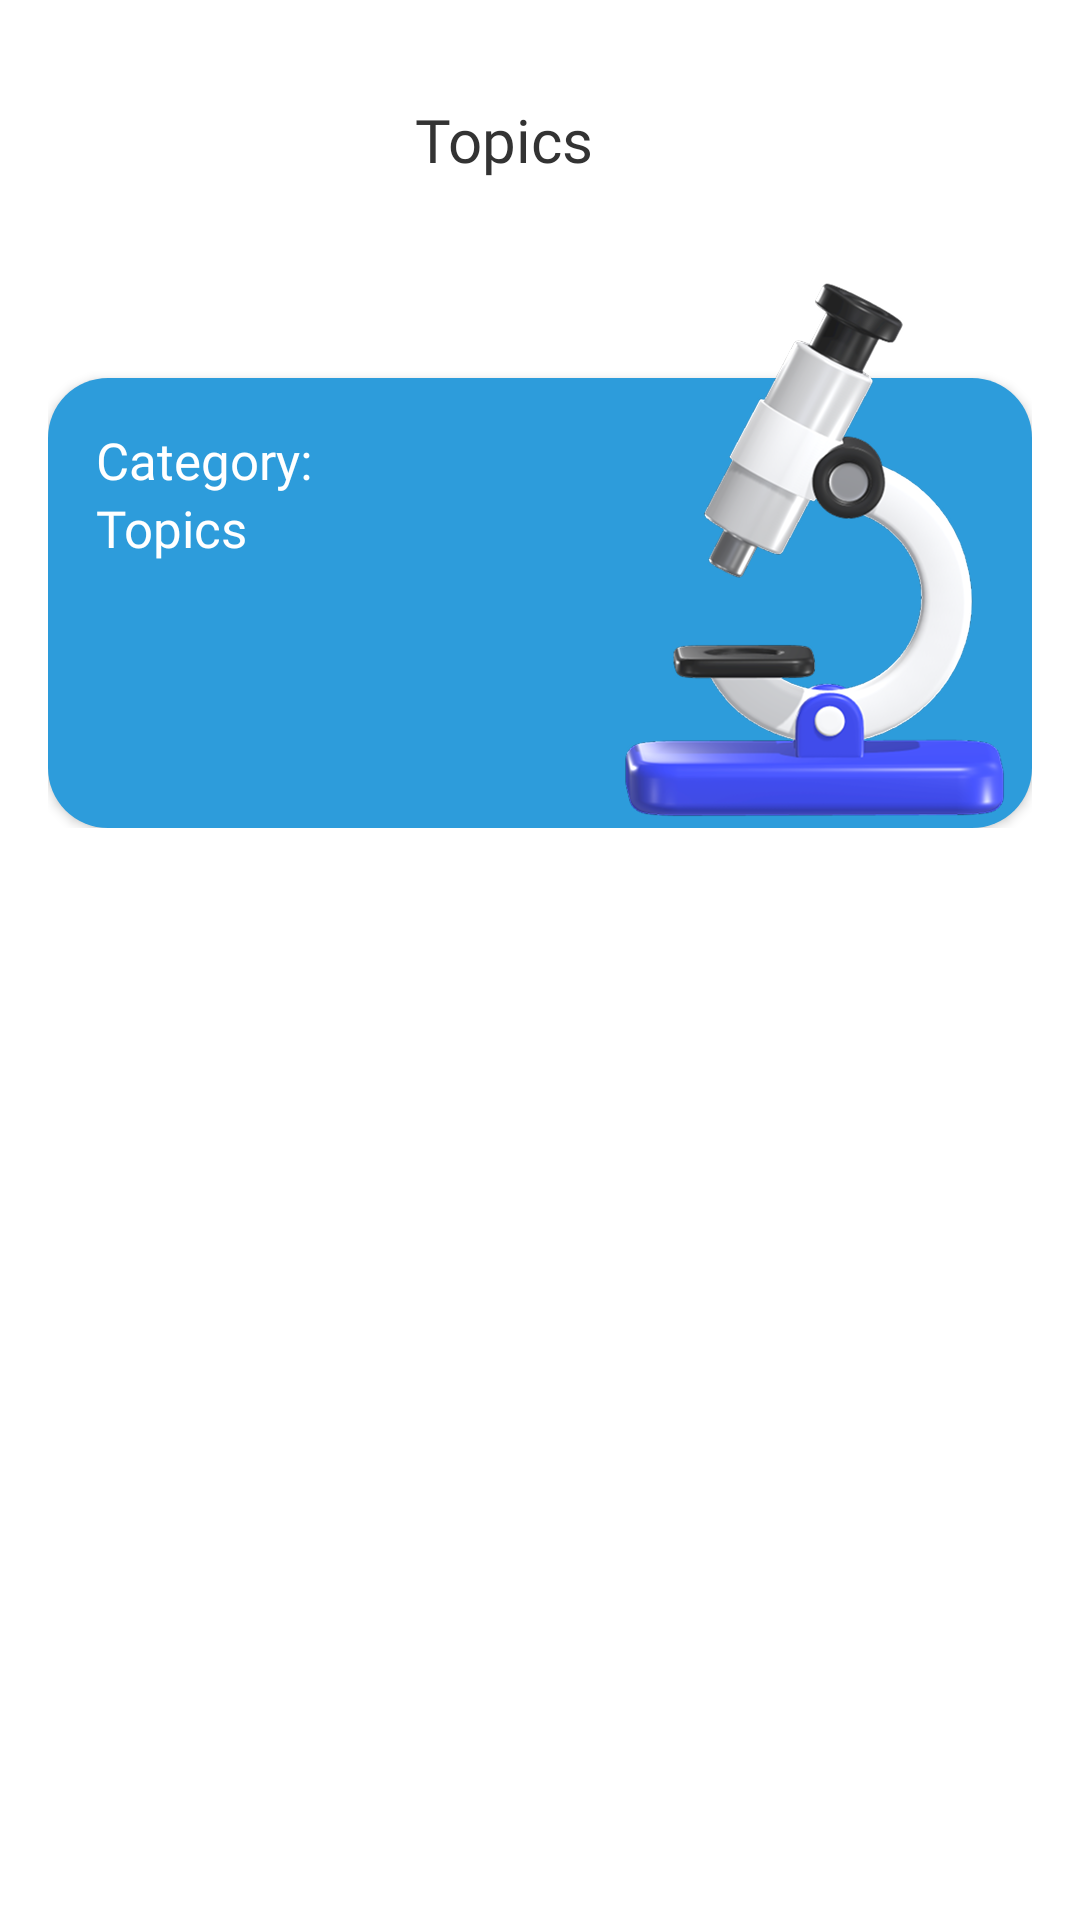

Here is an Android app screen rendered from its layout file. Give the layout XML and the strings, colors and styles it references.
<!-- AndroidManifest.xml: application theme Theme.ScienceQuest -->
<!-- res/layout/fragment_topic.xml -->
<?xml version="1.0" encoding="utf-8"?>
<LinearLayout xmlns:android="http://schemas.android.com/apk/res/android"
    android:layout_width="match_parent"
    android:layout_height="match_parent"
    xmlns:app="http://schemas.android.com/apk/res-auto"
    android:orientation="vertical"
    android:background="@color/white">

    <LinearLayout
        android:id="@+id/linearLayout"
        android:layout_width="match_parent"
        android:layout_height="wrap_content"
        android:background="@color/white"
        android:orientation="horizontal"
        app:layout_constraintEnd_toEndOf="parent"
        app:layout_constraintStart_toStartOf="parent"
        app:layout_constraintTop_toTopOf="parent"
        android:paddingBottom="16dp">


        <ImageButton
            android:id="@+id/backBtn"
            android:layout_width="wrap_content"
            android:layout_height="wrap_content"
            android:layout_alignParentStart="true"
            android:layout_alignParentTop="true"
            android:layout_marginStart="10dp"
            android:layout_marginTop="60dp"
            android:background="@android:color/transparent"
            android:contentDescription="TODO"
            android:src="@drawable/backbtn_foreground" />

        <TextView
            android:id="@+id/titleTv"
            android:layout_width="wrap_content"
            android:layout_height="wrap_content"
            android:layout_marginLeft="16dp"
            android:fontFamily="@font/montserratalternates_semibold"
            android:text="Topics"
            android:gravity="center"
            android:layout_weight="1"
            android:layout_marginRight="50dp"
            android:layout_gravity="bottom"
            android:textColor="@color/black33"
            android:textSize="20sp" />


    </LinearLayout>

    <FrameLayout
        android:layout_width="match_parent"
        android:layout_height="200dp"
        android:orientation="horizontal"
        android:layout_marginHorizontal="16dp"
        >

        <androidx.cardview.widget.CardView
            android:layout_width="match_parent"
            android:background="@drawable/bio_item_bg"
            android:layout_gravity="bottom"
            android:backgroundTint="@android:color/transparent"
            app:cardCornerRadius="20dp"
            android:layout_height="150dp">

            <LinearLayout
                android:id="@+id/bannerBg"
                android:background="@color/blueButton"
                android:layout_width="match_parent"
                android:layout_height="match_parent"
                android:orientation="vertical"
                android:paddingLeft="16dp">

                <TextView
                    android:id="@+id/categoryTv"
                    android:layout_width="wrap_content"
                    android:layout_height="wrap_content"
                    android:layout_marginTop="16dp"
                    android:text="Category:"
                    android:fontFamily="@font/montserratalternates_bold"
                    android:textSize="17sp"
                    android:textColor="@color/white" />

                <TextView
                    android:id="@+id/fieldDescTv"
                    android:layout_width="160dp"
                    android:layout_height="wrap_content"
                    android:paddingBottom="8dp"
                    android:text="Topics"
                    android:fontFamily="@font/montserratalternates_semibold"
                    android:textSize="17sp"
                    android:textColor="@color/white" />



            </LinearLayout>


        </androidx.cardview.widget.CardView>

        <ImageView
            android:id="@+id/fieldImg"
            android:layout_width="138dp"
            android:layout_height="190dp"
            android:elevation="8dp"
            android:scaleType="fitCenter"
            android:layout_gravity="bottom|end"
            android:src="@drawable/big_microscope"/>
    </FrameLayout>

    <ProgressBar
        android:id="@+id/progressBar"
        android:layout_width="wrap_content"
        android:layout_height="wrap_content"
        android:visibility="gone" />

    <androidx.recyclerview.widget.RecyclerView
        android:id="@+id/topicRecyclerView"
        android:layout_width="match_parent"
        android:layout_height="match_parent"
        android:layout_marginTop="16dp" />

</LinearLayout>
<!-- resources referenced by this layout -->
<resources>
  <color name="black33">#333333</color>
  <color name="blueButton">#2D9CDB</color>
  <color name="white">#FFFFFFFF</color>
  <!-- drawable big_microscope: png bitmap (drawable, 108030 bytes) -->
  <!-- drawable bio_item_bg (drawable) -->
  <?xml version="1.0" encoding="utf-8"?>
  <shape xmlns:android="http://schemas.android.com/apk/res/android">
      <solid android:color="#2D9CDB"/>
      <corners android:radius="21dp"/>
  </shape>
  <style name="Theme.ScienceQuest" parent="Base.Theme.ScienceQuest">
          <item name="android:windowTranslucentStatus">true</item>
      </style>
  <style name="Base.Theme.ScienceQuest" parent="Theme.Material3.DayNight.NoActionBar">
          <item name="android:windowContentOverlay">@null</item>
      </style>
</resources>
